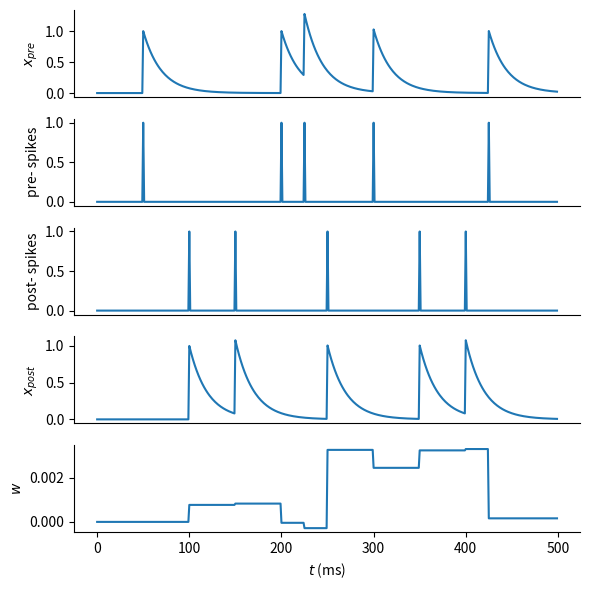

Reproduce this figure in Python.
# -*- coding: utf-8 -*-
"""
Created on Sun Aug 11 13:52:03 2019

@author: user
"""

import numpy as np
import matplotlib.pyplot as plt

np.random.seed(seed=0)

#定数
dt = 1e-3 #sec
T = 0.5 #sec
nt = round(T/dt)

tau_p = tau_m = 2e-2 #ms
A_p = 0.01; A_m = 1.05*A_p

#pre/postsynaptic spikes
spike_pre = np.zeros(nt); spike_pre[[50, 200, 225, 300, 425]] = 1
spike_post = np.zeros(nt); spike_post[[100, 150, 250, 350, 400]] = 1

#記録用配列
x_pre_arr = np.zeros(nt)
x_post_arr = np.zeros(nt)
w_arr = np.zeros(nt)

#初期化
x_pre = x_post = 0 # pre/post synaptic trace
w = 0 # synaptic weight

#Online STDP
for t in range(nt):
    x_pre = x_pre*(1-dt/tau_p) + spike_pre[t]
    x_post = x_post*(1-dt/tau_m) + spike_post[t]
    dw = A_p*x_pre*spike_post[t] - A_m*x_post*spike_pre[t]
    w += dw #重みの更新
    
    x_pre_arr[t] = x_pre
    x_post_arr[t] = x_post
    w_arr[t] = w

# 描画
plt.figure(figsize=(6, 6))
def hide_ticks(): #上と右の軸を表示しないための関数
    plt.gca().spines['right'].set_visible(False)
    plt.gca().spines['top'].set_visible(False)
    plt.gca().yaxis.set_ticks_position('left')
    plt.gca().xaxis.set_ticks_position('bottom')

plt.subplot(5,1,1)
plt.plot(x_pre_arr)
plt.ylabel("$x_{pre}$"); hide_ticks(); plt.xticks([])
plt.subplot(5,1,2)
plt.plot(spike_pre)
plt.ylabel("pre- spikes"); hide_ticks(); plt.xticks([])
plt.subplot(5,1,3)
plt.plot(spike_post)
plt.ylabel("post- spikes"); hide_ticks(); plt.xticks([])
plt.subplot(5,1,4)
plt.plot(x_post_arr)
plt.ylabel("$x_{post}$"); hide_ticks(); plt.xticks([])
plt.subplot(5,1,5)
plt.plot(w_arr)
plt.xlabel("$t$ (ms)"); plt.ylabel("$w$"); hide_ticks()
plt.tight_layout()
plt.savefig("online_stdp.pdf")
